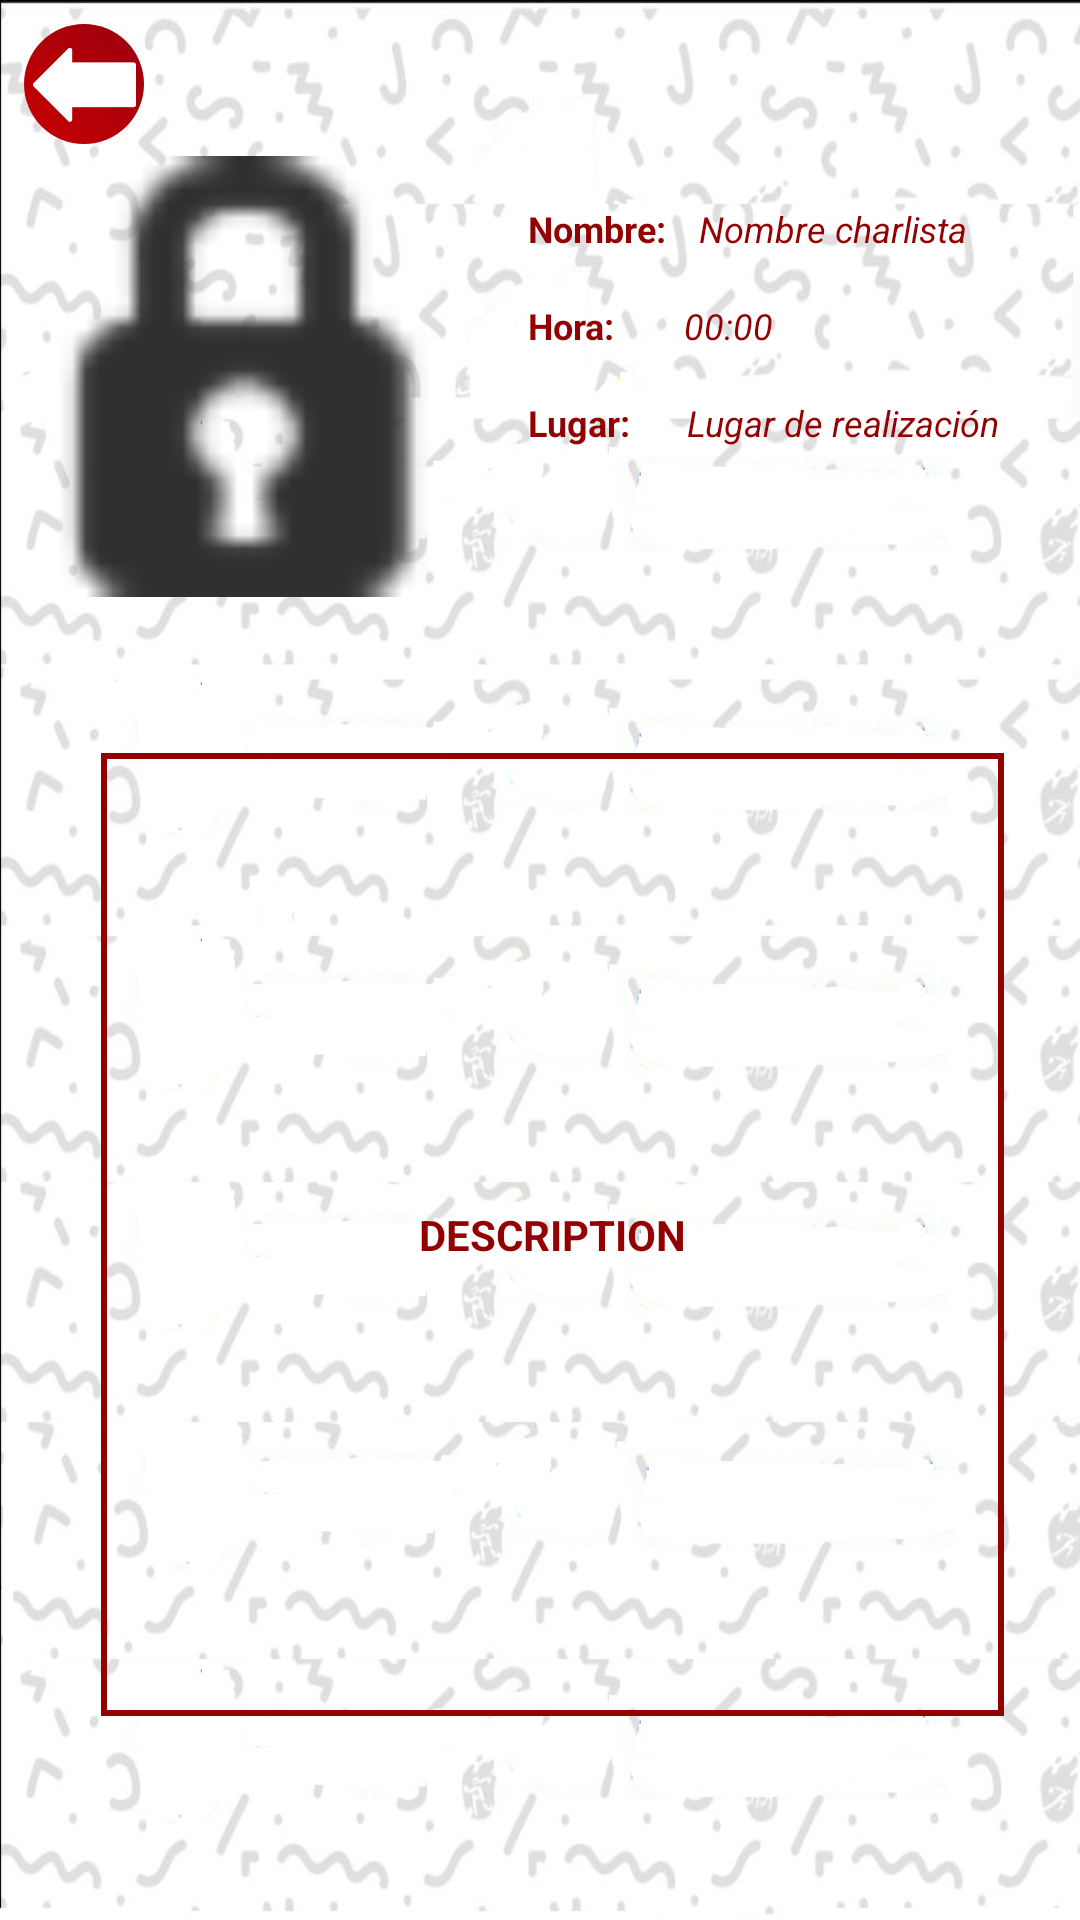

Reconstruct the res/layout file that produces this screen, plus the resources it refers to.
<!-- AndroidManifest.xml: application theme AppTheme -->
<!-- res/layout/fragment_charla_activitytabbed.xml -->
<?xml version="1.0" encoding="utf-8"?>
<android.support.constraint.ConstraintLayout xmlns:android="http://schemas.android.com/apk/res/android"
    xmlns:app="http://schemas.android.com/apk/res-auto"
    xmlns:tools="http://schemas.android.com/tools"
    android:id="@+id/constraintLayout"
    android:layout_width="match_parent"
    android:layout_height="match_parent"
    tools:context=".CharlaActivitytabbed$PlaceholderFragment"
    android:background="@drawable/fondo_blanco"
    >

    <TextView
        android:id="@+id/section_label"
        android:layout_width="1dp"
        android:layout_height="8dp"
        android:layout_marginLeft="24dp"
        android:layout_marginTop="@dimen/activity_vertical_margin"
        android:layout_marginEnd="16dp"
        android:layout_marginRight="16dp"
        android:layout_marginBottom="8dp"
        app:layout_constraintBottom_toBottomOf="parent"
        app:layout_constraintEnd_toEndOf="parent"
        app:layout_constraintLeft_toLeftOf="parent"
        app:layout_constraintTop_toTopOf="@+id/constraintLayout"
        app:layout_constraintVertical_bias="1.0"
        tools:layout_constraintLeft_creator="1"
        tools:layout_constraintTop_creator="1" />

    <TextView
        android:id="@+id/textView14"
        android:layout_width="wrap_content"
        android:layout_height="wrap_content"
        android:layout_marginStart="176dp"

        android:layout_marginLeft="176dp"
        android:layout_marginTop="68dp"

        android:text="Nombre: "
        android:textColor="@color/colorPrimaryDark"
        android:textSize="12dp"
        android:textStyle="bold"
        app:layout_constraintStart_toStartOf="parent"
        app:layout_constraintTop_toTopOf="parent" />

    <TextView
        android:id="@+id/textView15"
        android:layout_width="wrap_content"
        android:layout_height="wrap_content"
        android:layout_marginStart="8dp"
        android:layout_marginLeft="8dp"
        android:layout_marginTop="68dp"
        android:text="Nombre charlista"
        android:textColor="@color/colorPrimaryDark"
        android:textSize="12dp"
        android:textStyle="italic"
        app:layout_constraintStart_toEndOf="@+id/textView14"
        app:layout_constraintTop_toTopOf="parent" />

    <TextView
        android:id="@+id/textView17"
        android:layout_width="wrap_content"
        android:layout_height="wrap_content"

        android:layout_marginStart="176dp"
        android:layout_marginLeft="176dp"
        android:layout_marginTop="16dp"
        android:text="Hora: "
        android:textColor="@color/colorPrimaryDark"
        android:textSize="12dp"
        android:textStyle="bold"
        app:layout_constraintStart_toStartOf="parent"
        app:layout_constraintTop_toBottomOf="@+id/textView14" />

    <TextView
        android:id="@+id/textView18"
        android:layout_width="wrap_content"
        android:layout_height="wrap_content"

        android:layout_marginStart="20dp"
        android:layout_marginLeft="25dp"
        android:layout_marginTop="16dp"
        android:text="00:00"
        android:textColor="@color/colorPrimaryDark"
        android:textSize="12dp"
        android:textStyle="italic"
        app:layout_constraintStart_toEndOf="@+id/textView17"
        app:layout_constraintTop_toBottomOf="@+id/textView15" />

    <TextView

        android:id="@+id/textView19"
        android:layout_width="wrap_content"
        android:layout_height="wrap_content"

        android:layout_marginStart="176dp"
        android:layout_marginLeft="176dp"
        android:layout_marginTop="16dp"
        android:text="Lugar: "
        android:textColor="@color/colorPrimaryDark"
        android:textSize="12dp"
        android:textStyle="bold"
        app:layout_constraintStart_toStartOf="parent"
        app:layout_constraintTop_toBottomOf="@+id/textView17" />

    <TextView
        android:id="@+id/textView20"
        android:layout_width="wrap_content"
        android:layout_height="wrap_content"

        android:layout_marginStart="16dp"
        android:layout_marginLeft="16dp"
        android:layout_marginTop="16dp"
        android:text="Lugar de realización"
        android:textColor="@color/colorPrimaryDark"
        android:textSize="12dp"
        android:textStyle="italic"
        app:layout_constraintStart_toEndOf="@+id/textView19"
        app:layout_constraintTop_toBottomOf="@+id/textView18" />

    <ImageView
        android:id="@+id/imageView4"
        android:layout_width="147dp"
        android:layout_height="155dp"
        android:layout_marginStart="8dp"
        android:layout_marginLeft="8dp"
        android:layout_marginTop="48dp"
        android:layout_marginEnd="8dp"
        android:layout_marginRight="8dp"
        android:src="@android:drawable/ic_secure"
        app:layout_constraintEnd_toEndOf="parent"
        app:layout_constraintHorizontal_bias="0.0"
        app:layout_constraintStart_toStartOf="parent"
        app:layout_constraintTop_toTopOf="parent" />

    <TextView

        android:id="@+id/textView22"
        android:layout_width="301dp"
        android:layout_height="321dp"
        android:layout_marginStart="8dp"
        android:layout_marginLeft="8dp"
        android:layout_marginTop="48dp"
        android:layout_marginEnd="8dp"
        android:layout_marginRight="8dp"
        android:background="@drawable/borde_cuadrados"
        android:gravity="center"
        android:text="DESCRIPTION"
        android:textColor="@color/colorPrimaryDark"
        android:textSize="14dp"
        android:textStyle="bold"
        app:layout_constraintEnd_toEndOf="parent"
        app:layout_constraintHorizontal_bias="0.597"
        app:layout_constraintStart_toStartOf="parent"
        app:layout_constraintTop_toBottomOf="@+id/imageView4" />


    <ImageView
        android:id="@+id/imageView"
        android:layout_width="40dp"
        android:layout_height="40dp"
        android:layout_marginStart="8dp"
        android:layout_marginLeft="8dp"
        android:layout_marginTop="8dp"
        android:layout_marginEnd="8dp"
        android:layout_marginRight="8dp"
        android:layout_marginBottom="8dp"
        android:onClick="eventoBack"
        app:layout_constraintBottom_toBottomOf="parent"
        app:layout_constraintEnd_toEndOf="parent"
        app:layout_constraintHorizontal_bias="0.0"
        app:layout_constraintStart_toStartOf="parent"
        app:layout_constraintTop_toTopOf="parent"
        app:layout_constraintVertical_bias="0.0"
        app:srcCompat="@drawable/icono_back"
        android:background="@drawable/btn_redondo"
        />
</android.support.constraint.ConstraintLayout>
<!-- resources referenced by this layout -->
<resources>
  <color name="colorPrimaryDark">#930202</color>
  <!-- drawable borde_cuadrados (drawable) -->
  <?xml version="1.0" encoding="utf-8"?>
  <shape xmlns:android="http://schemas.android.com/apk/res/android">
  
      <stroke
          android:color="@color/rojoDark"
          android:width="2dp"
          />
  </shape>
  <!-- drawable btn_redondo (drawable) -->
  <?xml version="1.0" encoding="utf-8"?>
  <shape xmlns:android="http://schemas.android.com/apk/res/android" android:shape="rectangle" >
  <gradient
      android:type="linear"
      android:centerX="100%"
      android:startColor="#FFC70000"
      android:centerColor="#FF99000F"
      android:endColor="#FF99000F"
      android:angle="45"/>
  
  <corners android:radius="20dp"/>
  
  
  </shape>
  <!-- drawable fondo_blanco: jpg bitmap (drawable-v24, 127328 bytes) -->
  <!-- drawable icono_back: png bitmap (drawable-mdpi, 2333 bytes) -->
  <style name="AppTheme" parent="Theme.AppCompat.Light.NoActionBar">
          
          <item name="colorPrimary">@color/colorPrimary</item>
          <item name="colorPrimaryDark">@color/colorPrimaryDark</item>
          <item name="colorAccent">@color/colorAccent</item>
      </style>
  <color name="rojoDark">#930202</color>
  <color name="colorPrimary">#ab0101</color>
  <color name="colorAccent">#D81B60</color>
</resources>
